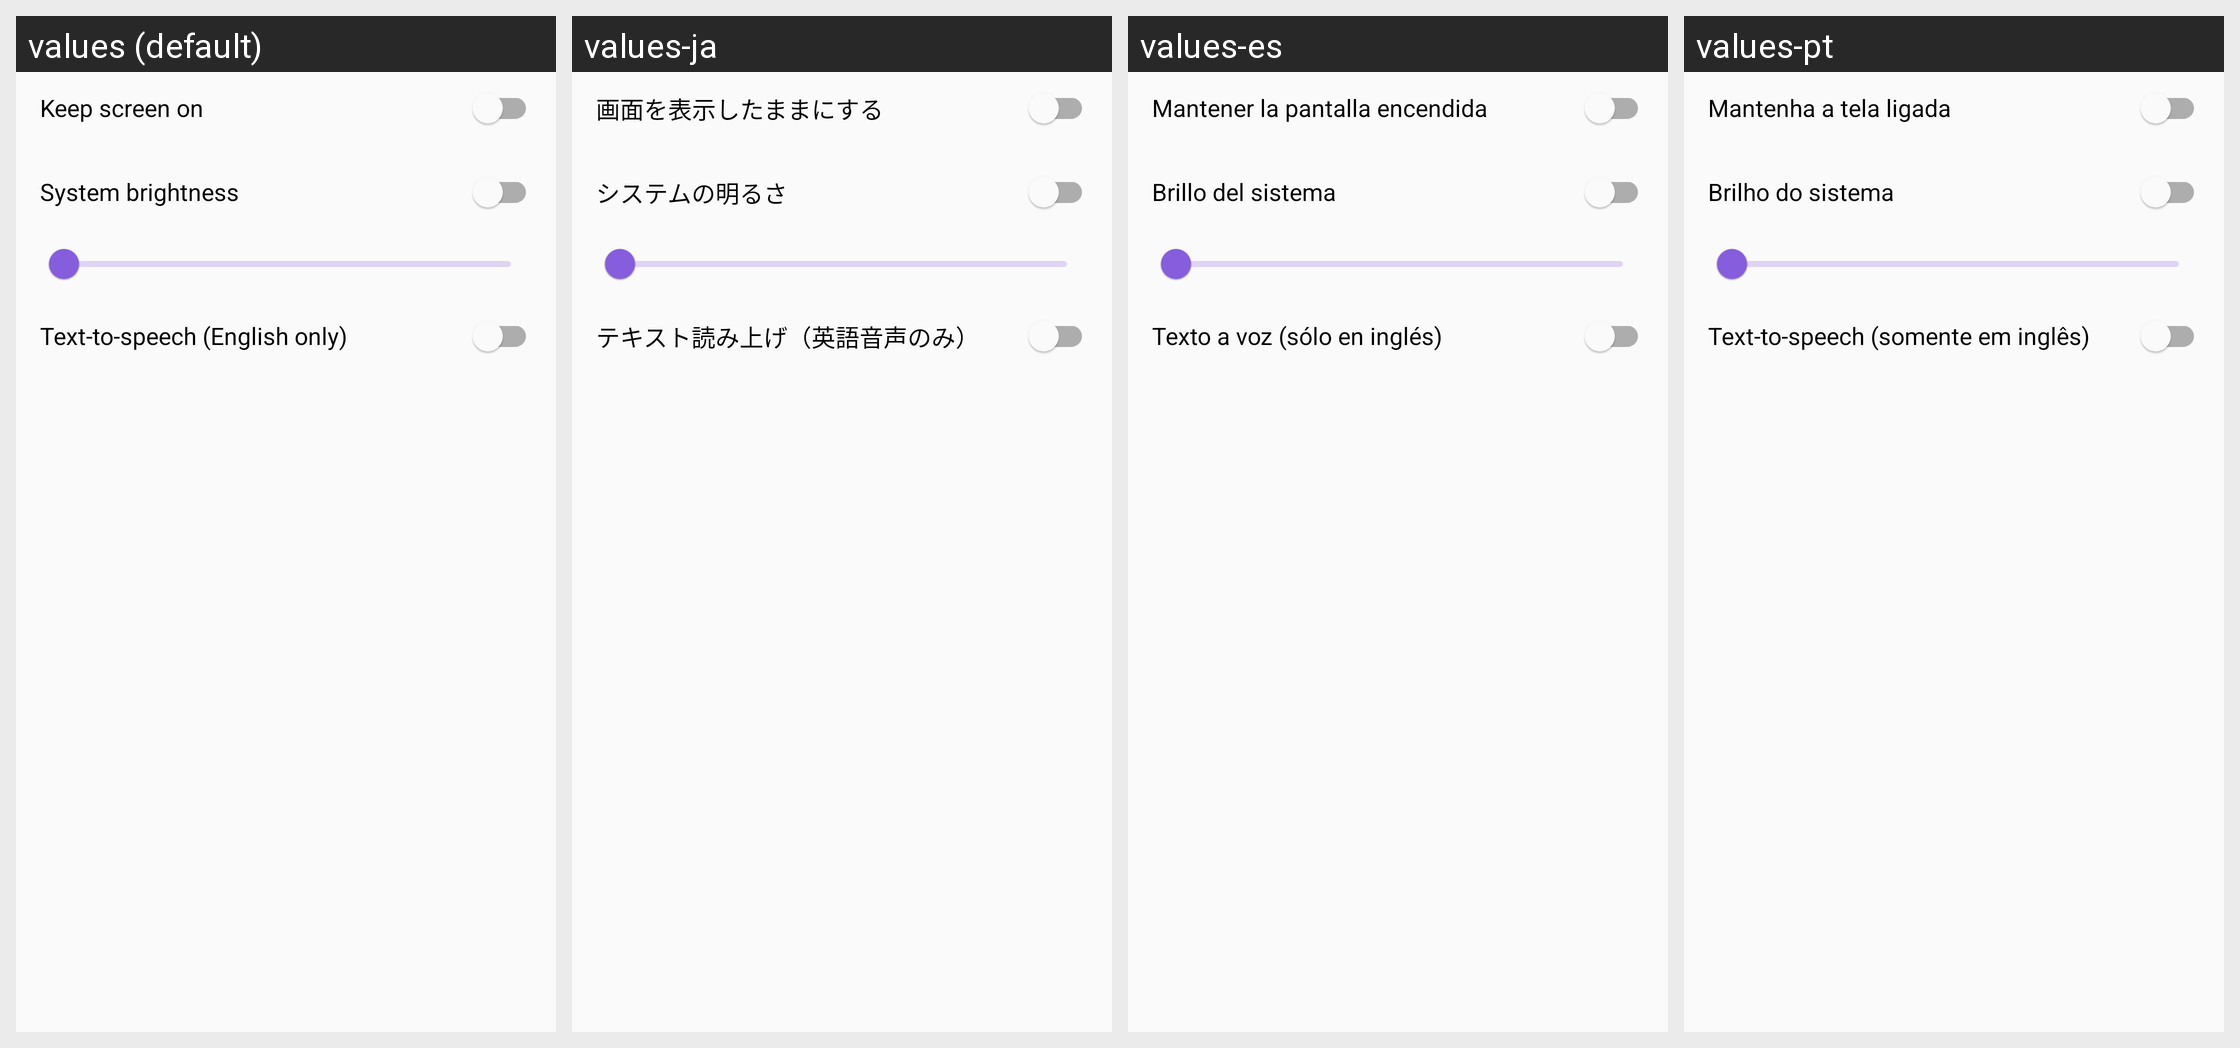

Here is an Android app screen in its default locale and in the app's own translations. Write out the translated-string differences for the strings that appear on this screen.
Android screen res/layout/dialog_viewer_settings.xml rendered under 4 locales, left to right: values (default), values-ja, values-es, values-pt. Device: Nexus 5 (rendered at 1080×1920; each locale shown at half size, 540×960, under a caption strip naming it); theme AppTheme.
Other locales in the repository, not shown: values-de, values-et, values-eu, values-fr, values-hr, values-it, values-km, values-nb-rNO, values-pl, values-ru, values-ta, values-tr, values-zh-rCN, values-zh-rTW.
Strings drawn on this screen, with the default value and each locale's value (text and hints the layout hard-codes, and strings that could not be matched under every locale, appear in the picture but are not listed):

viewer_settings_keep_screen_on
  values: Keep screen on
  values-ja: 画面を表示したままにする
  values-es: Mantener la pantalla encendida
  values-pt: Mantenha a tela ligada

viewer_settings_system_brightness
  values: System brightness
  values-ja: システムの明るさ
  values-es: Brillo del sistema
  values-pt: Brilho do sistema

viewer_settings_tts
  values: Text-to-speech (English only)
  values-ja: テキスト読み上げ（英語音声のみ）
  values-es: Texto a voz (sólo en inglés)
  values-pt: Text-to-speech (somente em inglês)
